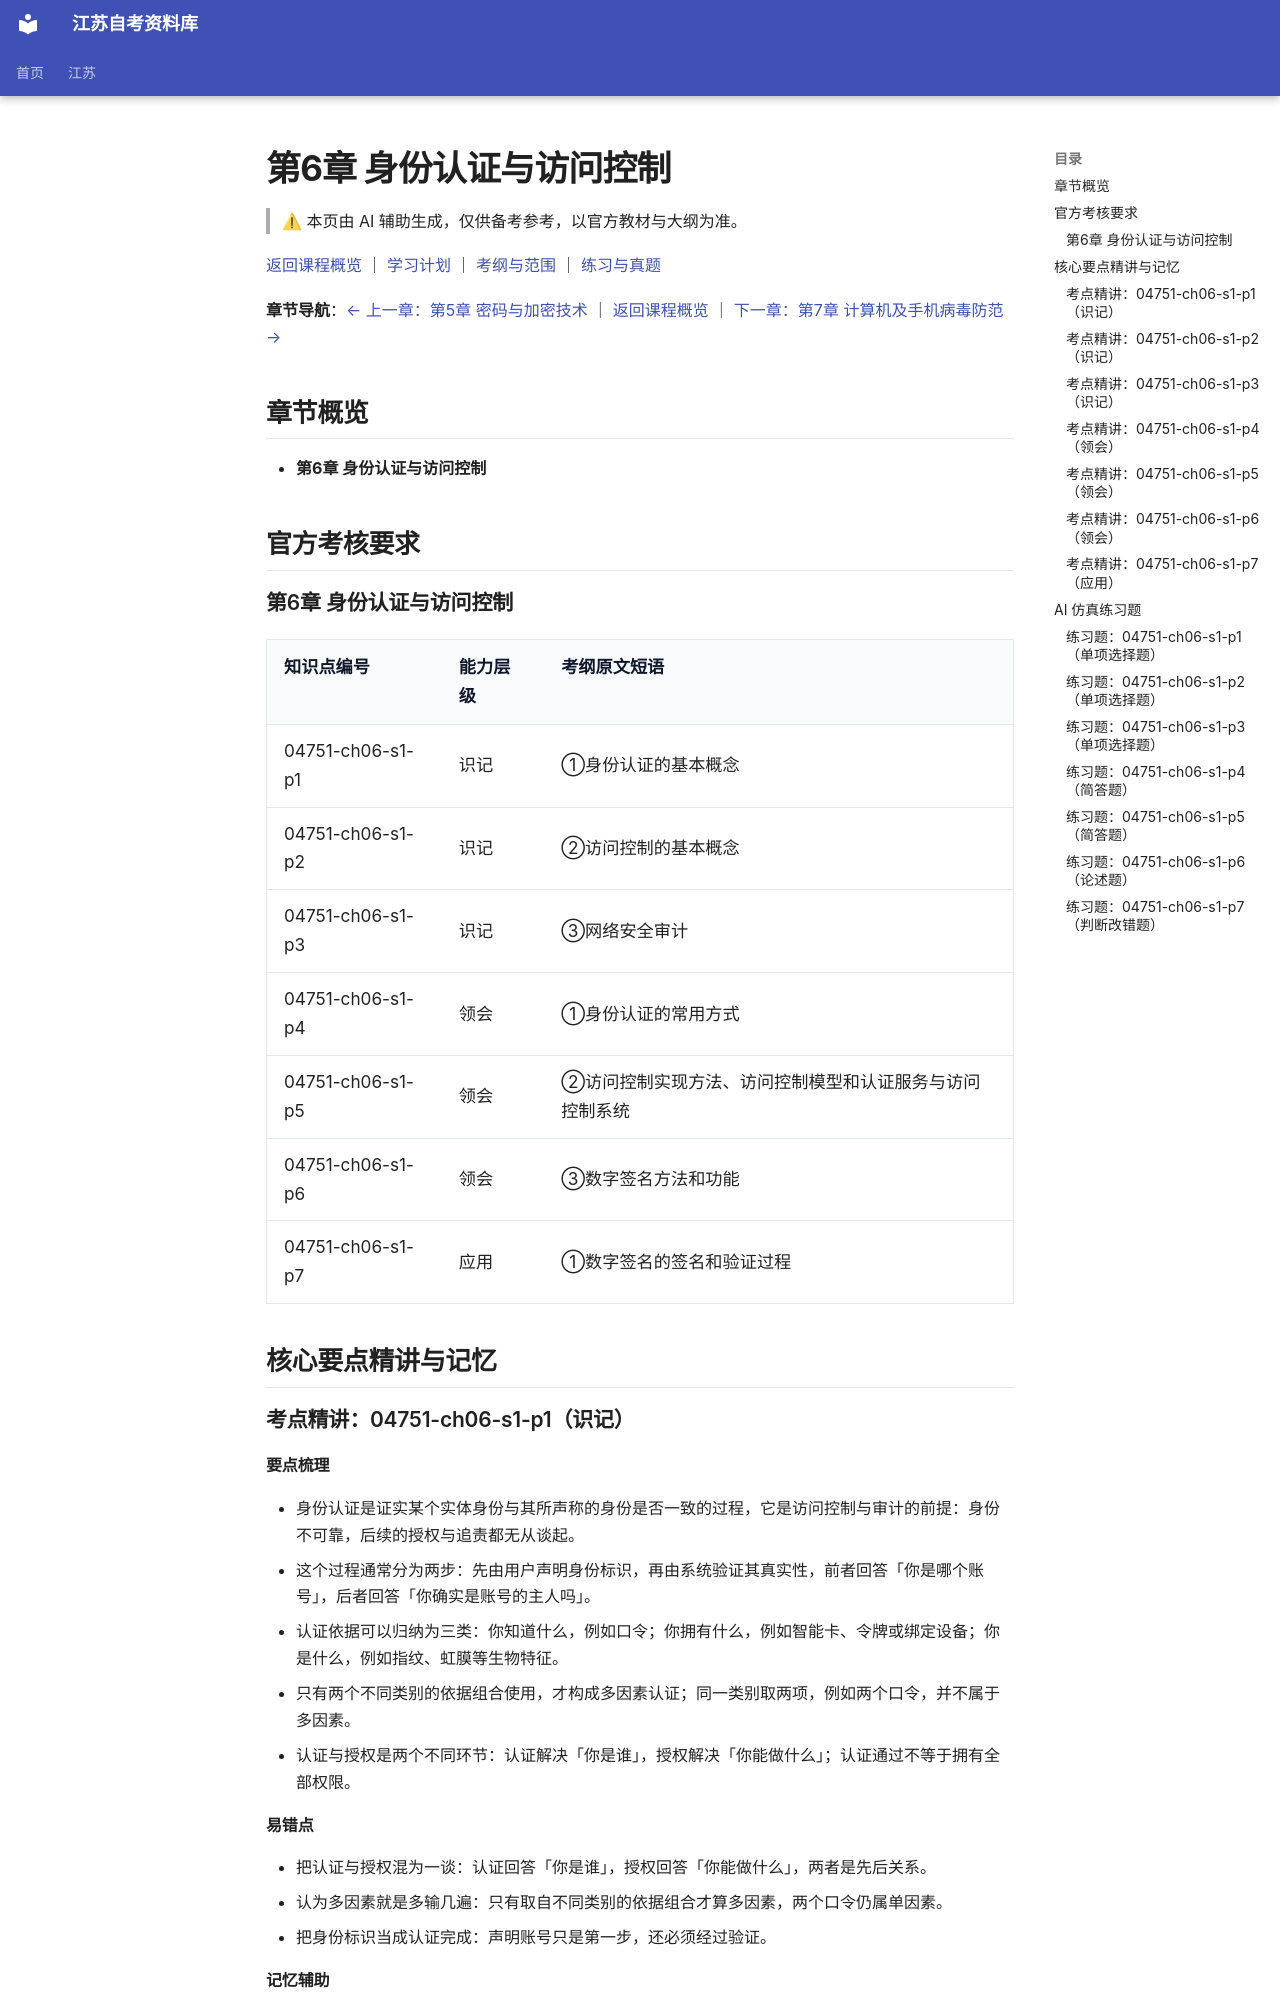

repository: SuperCatQR/jiangsu-zikao-aio · page: jiangsu/courses/04751/knowledge/06-ch06/index.html · generator: mkdocs

<!-- generated by scripts/build-course-content.py; do not edit -->
# 第6章 身份认证与访问控制

> ⚠ 本页由 AI 辅助生成，仅供备考参考，以官方教材与大纲为准。

[返回课程概览](../index.md) ｜ [学习计划](../plan.md) ｜ [考纲与范围](../syllabus.md) ｜ [练习与真题](../practice.md)

**章节导航**：[← 上一章：第5章 密码与加密技术](05-ch05.md) ｜ [返回课程概览](../index.md) ｜ [下一章：第7章 计算机及手机病毒防范 →](07-ch07.md)

## 章节概览

- **第6章 身份认证与访问控制**

## 官方考核要求

### 第6章 身份认证与访问控制

| 知识点编号 | 能力层级 | 考纲原文短语 |
| --- | --- | --- |
| 04751-ch06-s1-p1 | 识记 | ①身份认证的基本概念 |
| 04751-ch06-s1-p2 | 识记 | ②访问控制的基本概念 |
| 04751-ch06-s1-p3 | 识记 | ③网络安全审计 |
| 04751-ch06-s1-p4 | 领会 | ①身份认证的常用方式 |
| 04751-ch06-s1-p5 | 领会 | ②访问控制实现方法、访问控制模型和认证服务与访问控制系统 |
| 04751-ch06-s1-p6 | 领会 | ③数字签名方法和功能 |
| 04751-ch06-s1-p7 | 应用 | ①数字签名的签名和验证过程 |

## 核心要点精讲与记忆

### 考点精讲：04751-ch06-s1-p1（识记）

#### 要点梳理
- 身份认证是证实某个实体身份与其所声称的身份是否一致的过程，它是访问控制与审计的前提：身份不可靠，后续的授权与追责都无从谈起。
- 这个过程通常分为两步：先由用户声明身份标识，再由系统验证其真实性，前者回答「你是哪个账号」，后者回答「你确实是账号的主人吗」。
- 认证依据可以归纳为三类：你知道什么，例如口令；你拥有什么，例如智能卡、令牌或绑定设备；你是什么，例如指纹、虹膜等生物特征。
- 只有两个不同类别的依据组合使用，才构成多因素认证；同一类别取两项，例如两个口令，并不属于多因素。
- 认证与授权是两个不同环节：认证解决「你是谁」，授权解决「你能做什么」；认证通过不等于拥有全部权限。
#### 易错点
- 把认证与授权混为一谈：认证回答「你是谁」，授权回答「你能做什么」，两者是先后关系。
- 认为多因素就是多输几遍：只有取自不同类别的依据组合才算多因素，两个口令仍属单因素。
- 把身份标识当成认证完成：声明账号只是第一步，还必须经过验证。

<!-- ai-block 04751-ch06-s1-p1/explain | generator=agent/explain_point.v1 | evidence_refs=syllabus:04751#L168 | review_state=machine_draft -->

#### 记忆辅助

**串联**：三要素记成「知道、拥有、天生」——知道的是口令，拥有的是令牌，天生的是生物特征。
**对比**：认证回答「你是谁」，授权回答「你能做什么」，两者是先后关系而不是同一个动作。
**关键词**：多因素认证的关键在「不同类别」四个字，两个口令、两道口令问题都不算多因素。
答题时先写定义，再写三类依据，最后补一句「认证是访问控制的前提」，逻辑就完整。

<!-- ai-block 04751-ch06-s1-p1/memorize | generator=agent/memorize_point.v1 | evidence_refs=syllabus:04751#L168 | review_state=machine_draft -->

### 考点精讲：04751-ch06-s1-p2（识记）

#### 要点梳理
- 访问控制是按既定策略限制主体对客体访问行为的过程，目的是防止未授权访问，也防止合法用户越权操作。
- 它涉及三个基本要素：发起访问的主体、被访问的客体，以及规定主体能对客体做什么的访问权限。
- 访问权限通常包括读、写、执行等基本操作，实际系统中还会细化为创建、删除、修改属性等更具体的动作。
- 授权要遵循最小权限原则：只授予完成当前工作所必需的权限，并随岗位与任务变化及时回收，避免权限长期沉淀。
- 访问控制依赖身份认证提供可靠的主体身份，同时依赖审计记录访问行为，三者构成一个互相支撑的整体。
#### 易错点
- 答不出三个基本要素：主体、客体与访问权限缺一不可，只写「用户和权限」会漏掉客体。
- 把最小权限理解成「权限越少越好」：它的本意是恰好满足工作需要，并随岗位变化及时回收。
- 忽略对认证与审计的依赖：身份不可靠则授权无意义，没有审计则越权无法发现。

<!-- ai-block 04751-ch06-s1-p2/explain | generator=agent/explain_point.v1 | evidence_refs=syllabus:04751#L168 | review_state=machine_draft -->
